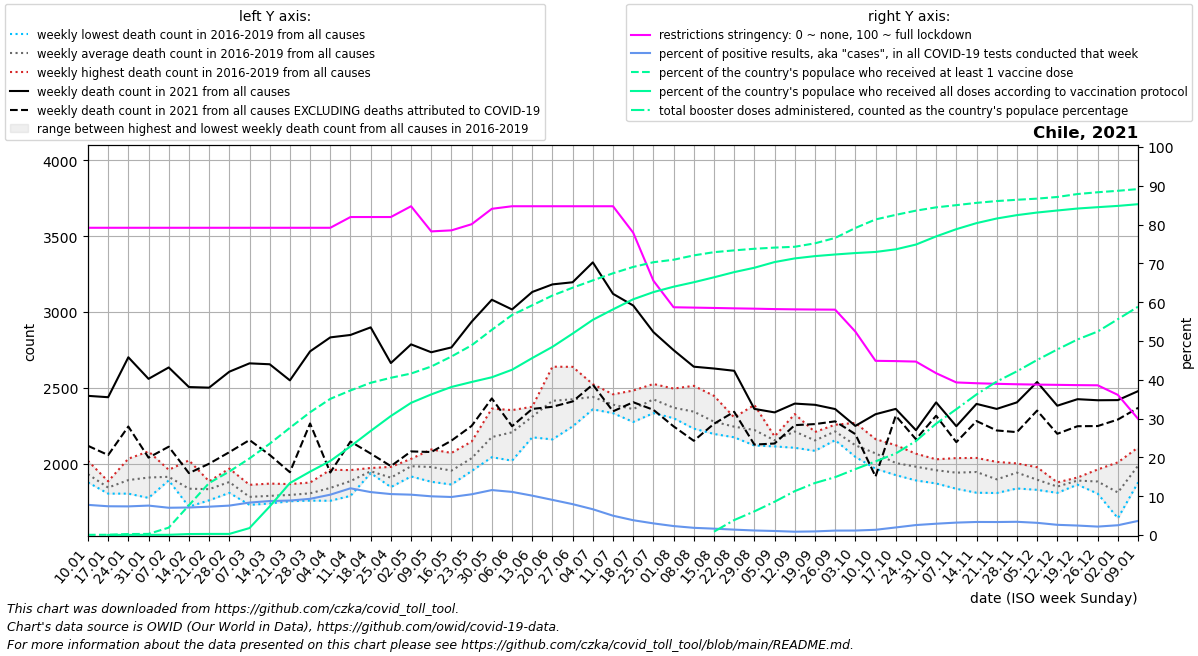

Source data for this figure (header and first rows):
date, location, time_unit, time, deaths_2010_all_ages, deaths_2011_all_ages, deaths_2012_all_ages, deaths_2013_all_ages, deaths_2014_all_ages, deaths_2015_all_ages, deaths_2016_all_ages, deaths_2017_all_ages, deaths_2018_all_ages, deaths_2019_all_ages, deaths_2020_all_ages, deaths_2021_all_ages, deaths_2022_all_ages, new_deaths, new_cases_smoothed, new_tests_smoothed, positive_test_percent, stringency_index, people_vaccinated, people_fully_vaccinated
2021-01-10, Chile, weekly, 1, , , , , , , 1884, 1878, 1946, 2020, 2108, 2448, 2479, 329.0, 20408, 262389, 7.772, 79.17, 10439, 
2021-01-17, Chile, weekly, 2, , , , , , , 1885, 1868, 1804, 1818, 2053, 2439, 2487, 381.0, 27046, 365156, 7.411, 79.17, 13123, 6381
2021-01-24, Chile, weekly, 3, , , , , , , 1916, 2034, 1804, 1819, 2057, 2702, 2418, 456.0, 28543, 386795, 7.38, 79.17, 50029, 8574
2021-01-31, Chile, weekly, 4, , , , , , , 1837, 2082, 1776, 1945, 1964, 2560, 2661, 519.0, 28842, 380199, 7.586, 79.17, 57031, 10316
2021-02-07, Chile, weekly, 5, , , , , , , 1912, 1891, 1895, 1961, 1970, 2635, 2909, 522.0, 26189, 372510, 7.028, 79.17, 371087, 11913
2021-02-14, Chile, weekly, 6, , , , , , , 1718, 1788, 1817, 2023, 1994, 2506, 3033, 567.0, 24244, 341856, 7.093, 79.17, 1495129, 49322
2021-02-21, Chile, weekly, 7, , , , , , , 1760, 1813, 1885, 1875, 1909, 2502, 3241, 501.0, 23683, 324389, 7.303, 79.17, 2612811, 55870
2021-02-28, Chile, weekly, 8, , , , , , , 1813, 1969, 1809, 1931, 1899, 2607, 3266, 530.0, 24319, 320701, 7.581, 79.17, 3189685, 56188
2021-03-07, Chile, weekly, 9, , , , , , , 1756, 1730, 1782, 1862, 1884, 2662, 3100, 505.0, 28308, 338272, 8.364, 79.17, 3847111, 349569
2021-03-14, Chile, weekly, 10, , , , , , , 1753, 1739, 1870, 1795, 1885, 2656, 2873, 597.0, 33194, 378754, 8.76, 79.17, 4585707, 1433884
2021-03-21, Chile, weekly, 11, , , , , , , 1771, 1754, 1789, 1867, 1928, 2550, 2675, 605.0, 37963, 427220, 8.883, 79.17, 5385049, 2610596
2021-03-28, Chile, weekly, 12, , , , , , , 1758, 1770, 1819, 1877, 2008, 2741, 2556, 475.0, 43626, 467726, 9.326, 79.17, 6166118, 3184856
2021-04-04, Chile, weekly, 13, , , , , , , 1757, 1800, 1961, 1848, 2006, 2833, 2483, 890.0, 48216, 464201, 10.39, 79.17, 6840129, 3719890
2021-04-11, Chile, weekly, 14, , , , , , , 1789, 1895, 1903, 1959, 2081, 2849, 2468, 702.0, 48494, 402948, 12.04, 81.94, 7261794, 4451837
2021-04-18, Chile, weekly, 15, , , , , , , 1945, 1949, 1939, 1973, 2010, 2899, 2252, 831.0, 49835, 450588, 11.06, 81.94, 7646996, 5228067
2021-04-25, Chile, weekly, 16, , , , , , , 1889, 1847, 1920, 1980, 2087, 2664, 2418, 679.0, 46647, 442111, 10.55, 81.94, 7897950, 5978187
2021-05-02, Chile, weekly, 17, , , , , , , 2018, 1970, 1917, 2033, 2095, 2787, 2284, 705.0, 42581, 409383, 10.4, 84.72, 8111533, 6639704
2021-05-09, Chile, weekly, 18, , , , , , , 1882, 1964, 1976, 2095, 2083, 2735, 2439, 657.0, 38390, 384802, 9.975, 78.24, 8465194, 7063362
2021-05-16, Chile, weekly, 19, , , , , , , 1965, 1921, 1864, 2072, 2342, 2767, 2512, 614.0, 37774, 385357, 9.802, 78.5, 8966926, 7437552
2021-05-23, Chile, weekly, 20, , , , , , , 1953, 2025, 2024, 2147, 2438, 2936, 2490, 686.0, 41346, 393666, 10.5, 80.09, 9530456, 7687405
2021-05-30, Chile, weekly, 21, , , , , , , 2044, 2210, 2088, 2364, 2933, 3081, 2465, 650.0, 44909, 387546, 11.59, 84.06, 10307038, 7923951
2021-06-06, Chile, weekly, 22, , , , , , , 2021, 2334, 2123, 2354, 3394, 3017, 2888, 769.0, 50120, 451103, 11.12, 84.72, 11052343, 8301227
2021-06-13, Chile, weekly, 23, , , , , , , 2175, 2376, 2368, 2324, 3899, 3132, 2758, 770.0, 50012, 493241, 10.15, 84.72, 11540012, 8888905
2021-06-20, Chile, weekly, 24, , , , , , , 2161, 2640, 2431, 2429, 3983, 3182, 2870, 806.0, 44508, 491148, 9.058, 84.72, 12029834, 9451697
2021-06-27, Chile, weekly, 25, , , , , , , 2339, 2639, 2247, 2477, 3732, 3196, 2812, 785.0, 34666, 434777, 7.958, 84.72, 12423035, 10117509
2021-07-04, Chile, weekly, 26, , , , , , , 2375, 2525, 2359, 2504, 3519, 3327, 2877, 805.0, 26082, 392172, 6.646, 84.72, 12789968, 10809395
2021-07-11, Chile, weekly, 27, , , , , , , 2381, 2387, 2334, 2458, 3070, 3120, 2995, 774.0, 19972, 401976, 4.98, 84.72, 13147182, 11334210
2021-07-18, Chile, weekly, 28, , , , , , , 2483, 2308, 2276, 2376, 2967, 3043, 3029, 637.0, 14859, 388651, 3.816, 77.9, 13466001, 11841650
2021-07-25, Chile, weekly, 29, , , , , , , 2526, 2419, 2334, 2420, 2814, 2868, 3030, 512.0, 10221, 340740, 3.0, 65.53, 13702280, 12201726
2021-08-01, Chile, weekly, 30, , , , , , , 2301, 2339, 2496, 2343, 2698, 2749, 2548, 502.0, 8627, 373631, 2.31, 58.69, 13827575, 12472545
2021-08-08, Chile, weekly, 31, , , , , , , 2232, 2289, 2514, 2341, 2653, 2640, , 488.0, 7049, 379531, 1.857, 58.6, 14046125, 12697038
2021-08-15, Chile, weekly, 32, , , , , , , 2201, 2197, 2448, 2265, 2516, 2628, , 364.0, 6113, 372136, 1.642, 58.51, 14207597, 12944842
2021-08-22, Chile, weekly, 33, , , , , , , 2203, 2175, 2306, 2296, 2431, 2613, , 270.0, 5154, 370877, 1.39, 58.41, 14297924, 13205949
2021-08-29, Chile, weekly, 34, , , , , , , 2144, 2121, 2388, 2239, 2596, 2362, , 235.0, 4257, 363698, 1.17, 58.33, 14378327, 13425397
2021-09-05, Chile, weekly, 35, , , , , , , 2115, 2146, 2178, 2181, 2479, 2339, , 205.0, 3684, 354116, 1.04, 58.22, 14436898, 13710677
2021-09-12, Chile, weekly, 36, , , , , , , 2328, 2106, 2238, 2181, 2395, 2397, , 142.0, 3027, 354091, 0.855, 58.15, 14478904, 13893981
2021-09-19, Chile, weekly, 37, , , , , , , 2086, 2181, 2140, 2210, 2405, 2389, , 127.0, 3189, 342425, 0.933, 58.1, 14651913, 14009346
2021-09-26, Chile, weekly, 38, , , , , , , 2156, 2258, 2217, 2224, 2401, 2361, , 81.0, 3630, 317868, 1.14, 58.07, 14921991, 14091502
2021-10-03, Chile, weekly, 39, , , , , , , 2072, 2102, 2046, 2270, 2364, 2250, , 54.0, 4812, 417303, 1.153, 52.42, 15422401, 14163073
2021-10-10, Chile, weekly, 40, , , , , , , 1968, 2088, 2058, 2163, 2340, 2327, , 410.5, 5232, 388098, 1.35, 44.89, 15851430, 14218455
2021-10-17, Chile, weekly, 41, , , , , , , 1926, 1987, 1986, 2123, 2396, 2362, , 45.0, 6934, 356019, 1.953, 44.82, 16081079, 14350390
2021-10-24, Chile, weekly, 42, , , , , , , 1891, 1965, 2002, 2067, 2307, 2222, , 60.0, 9947, 386197, 2.571, 44.69, 16293184, 14589669
2021-10-31, Chile, weekly, 43, , , , , , , 1906, 1871, 2030, 2025, 2304, 2405, , 88.0, 12331, 422983, 2.914, 41.7, 16458997, 14999373
2021-11-07, Chile, weekly, 44, , , , , , , 1954, 1836, 1940, 2038, 2268, 2248, , 105.0, 13400, 418519, 3.202, 39.32, 16569542, 15362809
2021-11-14, Chile, weekly, 45, , , , , , , 1810, 1977, 1960, 2039, 2239, 2395, , 113.0, 16286, 483593, 3.366, 39.11, 16684289, 15667284
2021-11-21, Chile, weekly, 46, , , , , , , 1808, 1826, 1945, 2013, 2121, 2362, , 142.0, 17030, 508240, 3.351, 38.96, 16774625, 15898436
2021-11-28, Chile, weekly, 47, , , , , , , 1838, 1936, 1992, 2003, 2184, 2405, , 196.0, 16523, 484853, 3.409, 38.85, 16839233, 16067967
2021-12-05, Chile, weekly, 48, , , , , , , 1829, 1852, 1924, 1978, 2203, 2539, , 188.0, 14639, 465555, 3.144, 38.76, 16896132, 16198267
2021-12-12, Chile, weekly, 49, , , , , , , 1809, 1862, 1852, 1878, 2174, 2383, , 185.0, 11428, 433801, 2.631, 38.7, 16980166, 16300928
2021-12-19, Chile, weekly, 50, , , , , , , 1863, 1895, 1910, 1892, 2187, 2426, , 178.0, 9704, 397749, 2.444, 38.63, 17127330, 16399329
2021-12-26, Chile, weekly, 51, , , , , , , 1827, 1804, 1941, 1963, 2155, 2419, , 170.0, 8593, 395351, 2.175, 38.58, 17217194, 16468050
2022-01-02, Chile, weekly, 52, , , , , , , 1642, 1707, 1887, 2010, 2291, 2420, , 128.0, 8698, 344452, 2.523, 36.11, 17290178, 16531969
2022-01-09, Chile, weekly, 1, , , , , , , 1878, 1946, 2020, 2108, 2239, 2479, , 110.0, 13638, 371781, 3.636, 29.94, 17377022, 16617412
